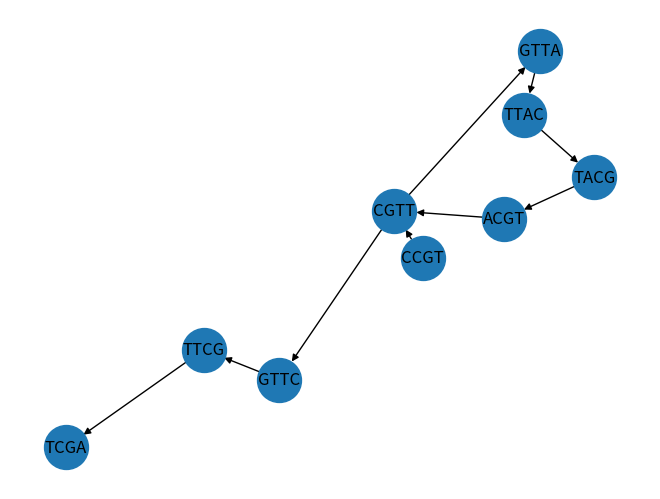

Here is the Python script that generated this plot:
#Yasmine Hossam 20198099 B2
#Dalia Hosny 20198028 B4
import networkx, matplotlib.pyplot as plot

def kmer(seq,k):
    kmers=[]
    for i in seq:
        for r in range(len(i)-k+1):
            mer=i[r:r+k]
            if mer not in kmers:
                kmers.append(mer)
    return kmers

def find_edges_nodes(seq,k):
    nodes=[]
    edges=[]
    i=0
    for st in seq:
        edges.append((st[i:+k-1], st[i+1:i+k]))
        nodes.append(st[i:i + k - 1])
        nodes.append(st[i + 1:i + k])
    i+=1
    return nodes,edges

def visualizeDBGraph(graph):
    dbGraph = networkx.DiGraph()
    dbGraph.add_nodes_from(graph['nodes'])
    dbGraph.add_edges_from(graph['edges'])
    networkx.draw(dbGraph, with_labels=True, node_size=1000)
    plot.show()

seq=["TTACGTT", "CCGTTA", "GTTAC", "GTTCGA", "CGTTC"]
mers=kmer(seq,5)
nodes, edges = find_edges_nodes(mers, 5)
print(nodes)
print(edges)
graph={}
graph["nodes"]=nodes
graph["edges"]=edges
visualizeDBGraph(graph)
